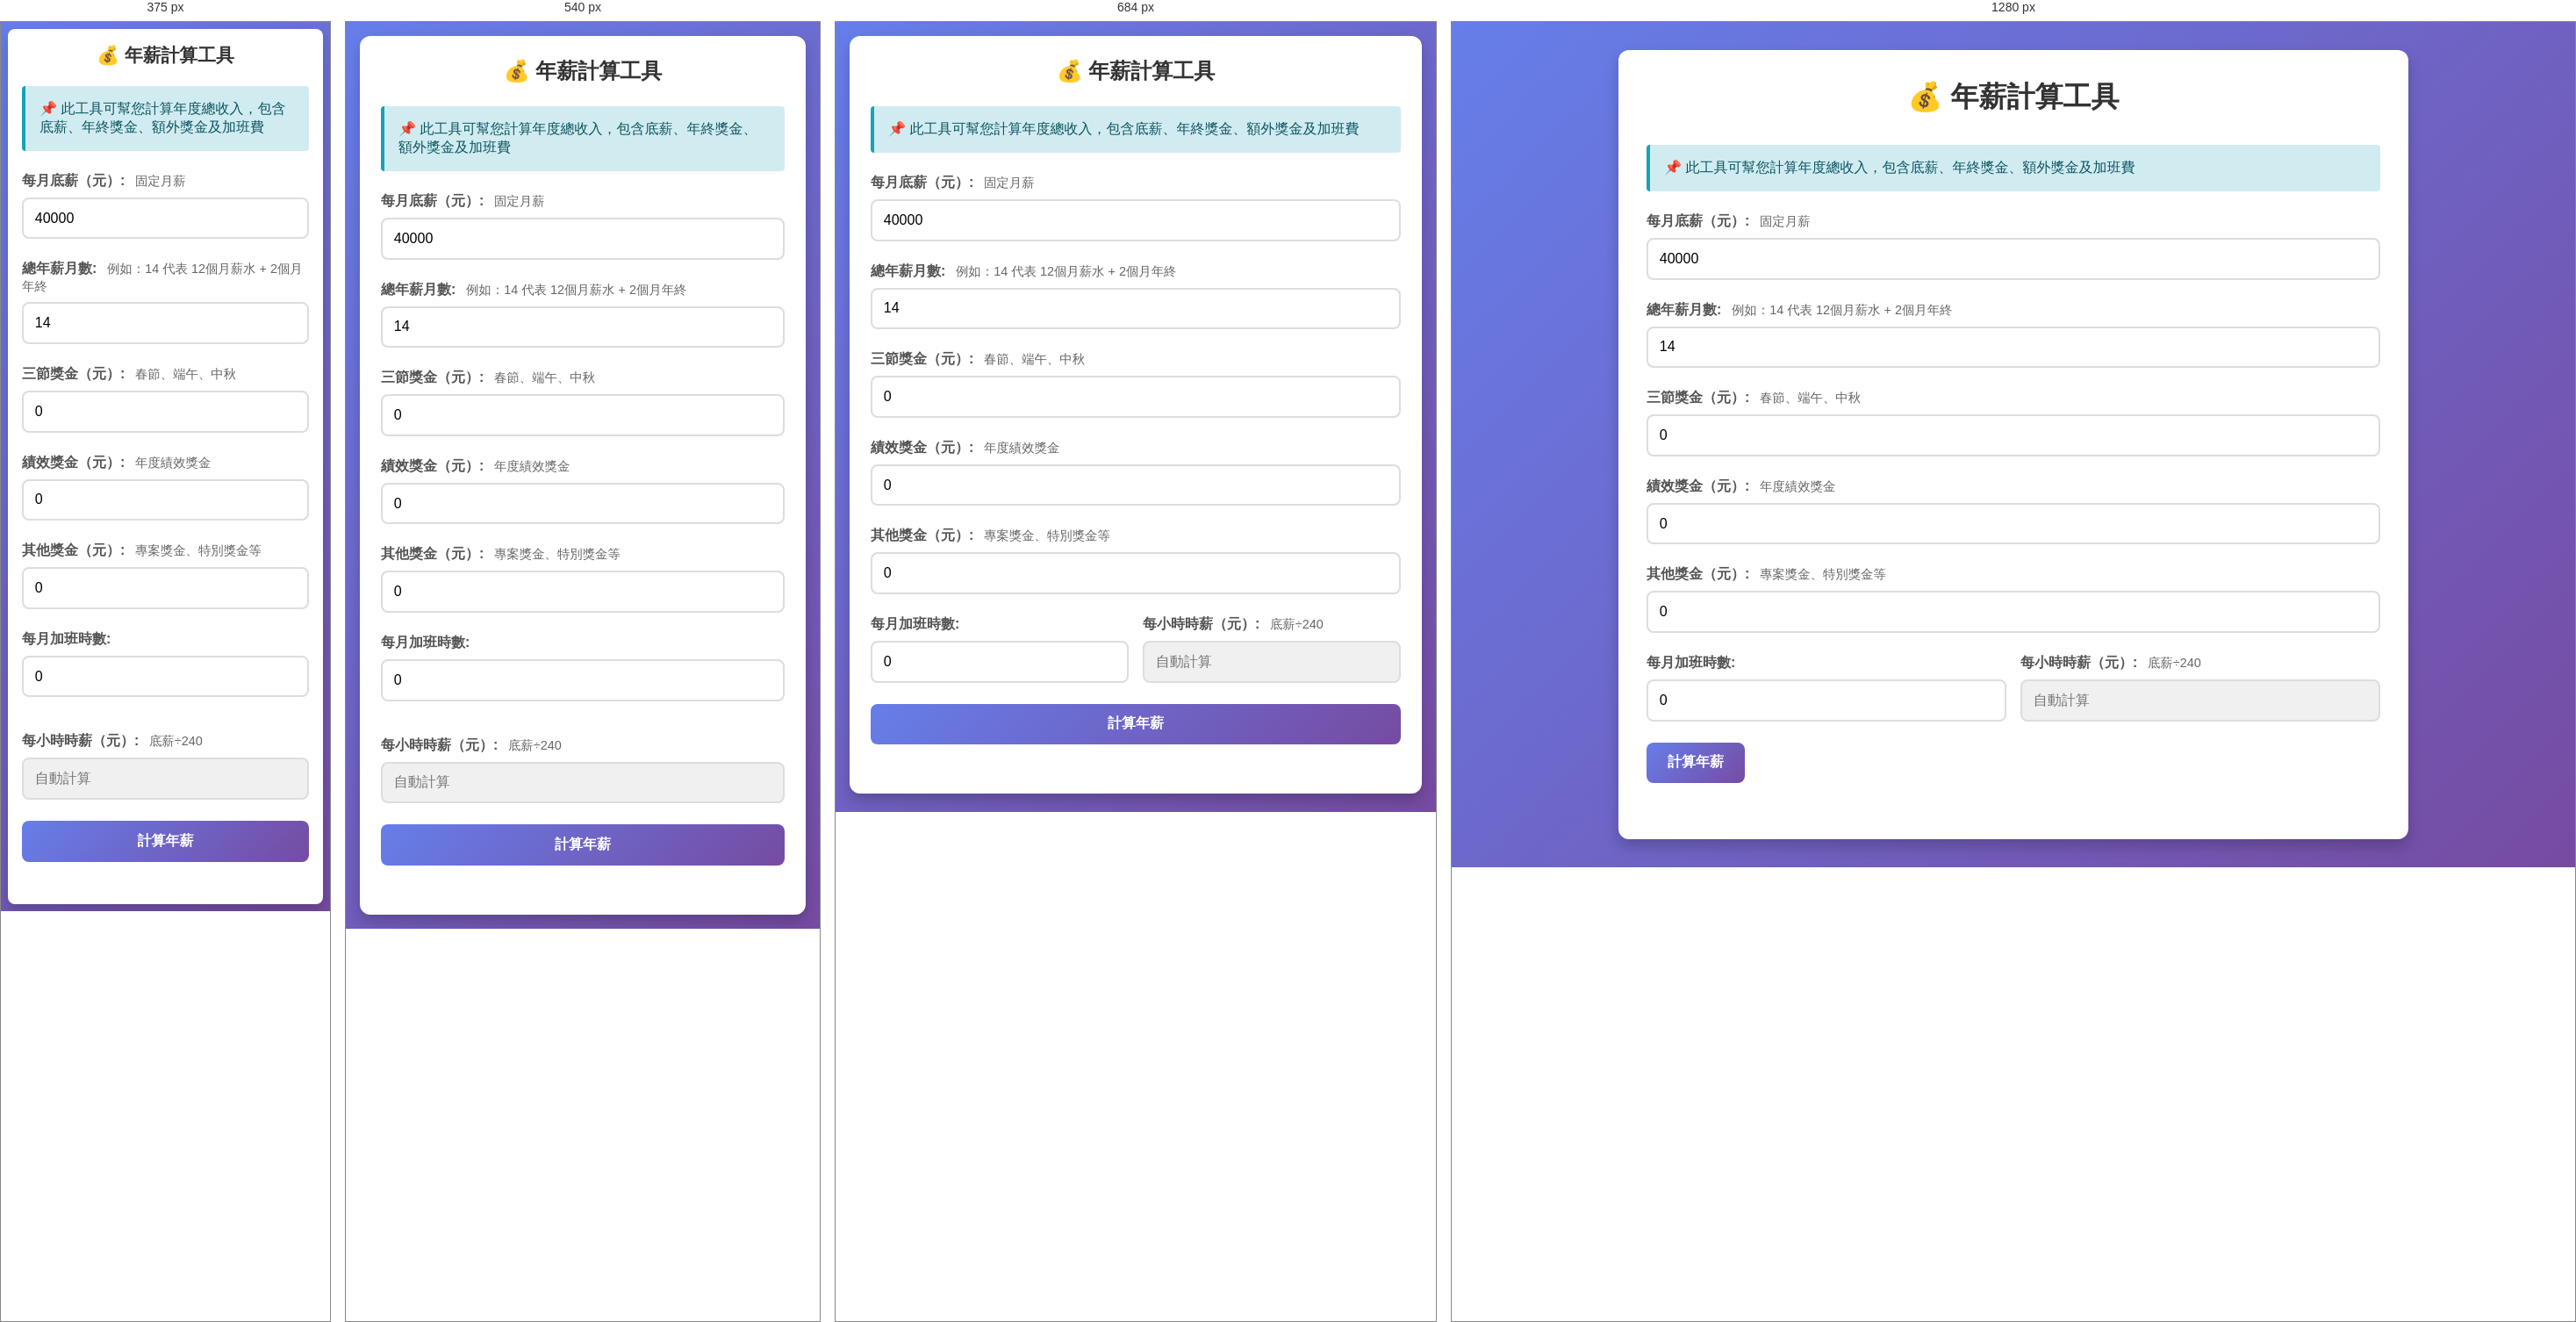
Rendered at 375 px, 540 px, 684 px and 1280 px, left to right.

<!-- file: annual_salary_calculator.html -->
<!DOCTYPE html>
<html lang="zh-Hant">
<head>
  <meta charset="UTF-8">
  <title>年薪計算工具</title>
  <meta name="viewport" content="width=device-width, initial-scale=1.0">
  <link rel="icon" type="image/svg+xml" href="icon.svg">
  <link rel="stylesheet" href="common-styles.css">
  <style>
    /* 頁面特定樣式 */
    body {
      background: linear-gradient(135deg, #667eea 0%, #764ba2 100%);
    }
    
    h1 {
      color: #333;
      text-shadow: 2px 2px 4px rgba(255,255,255,0.5);
    }
    
    .container {
      background: white;
      margin-top: 0;
    }
    
    .input-row {
      margin-bottom: 1.5em;
    }
    
    .label-hint {
      font-weight: normal;
      color: #666;
      font-size: 0.9em;
      margin-left: 0.5em;
    }
    
    input[readonly] {
      background-color: #e9ecef;
    }
    
    .input-group-inline {
      display: grid;
      grid-template-columns: 1fr 1fr;
      gap: 1em;
    }
    
    .summary-special {
      background: linear-gradient(135deg, #f093fb 0%, #f5576c 100%);
      color: white;
      padding: 2em;
      border-radius: 10px;
      margin-bottom: 2em;
      box-shadow: 0 4px 8px rgba(0,0,0,0.1);
    }
    
    .summary-special h2 {
      margin-top: 0;
      font-size: 1.6em;
      text-align: center;
      margin-bottom: 1em;
      color: white;
      border: none;
    }
    
    .big-number {
      text-align: center;
      font-size: 3em;
      font-weight: bold;
      margin: 0.5em 0;
      text-shadow: 2px 2px 4px rgba(0,0,0,0.2);
    }
    
    .summary-subtitle {
      text-align: center;
      font-size: 1.2em;
      opacity: 0.9;
    }
    
    .breakdown {
      background: #f8f9fa;
      padding: 1.5em;
      border-radius: 8px;
      margin-top: 1.5em;
    }
    
    .breakdown h3 {
      margin-top: 0;
      color: #333;
      font-size: 1.3em;
      margin-bottom: 1em;
    }
    
    .breakdown-item {
      display: flex;
      justify-content: space-between;
      padding: 0.8em 0;
      border-bottom: 1px solid #dee2e6;
      font-size: 1.1em;
    }
    
    .breakdown-item:last-child {
      border-bottom: none;
      padding-top: 1em;
      margin-top: 0.5em;
      border-top: 2px solid #667eea;
      font-weight: bold;
      font-size: 1.2em;
    }
    
    .breakdown-item .label {
      color: #555;
    }
    
    .breakdown-item .value {
      font-weight: bold;
      color: #667eea;
    }
    
    .breakdown-item:last-child .value {
      color: #f5576c;
      font-size: 1.3em;
    }
    
    .hidden {
      display: none;
    }
    
    th, td {
      text-align: center;
    }
    
    @media (max-width: 600px) {
      .input-group-inline {
        grid-template-columns: 1fr;
      }
      .big-number {
        font-size: 2em;
      }
    }
  </style>
</head>
<body>
  <div class="container">
    <h1>💰 年薪計算工具</h1>

    <div class="input-group">
      <div class="info-box">
        <p>📌 此工具可幫您計算年度總收入，包含底薪、年終獎金、額外獎金及加班費</p>
      </div>

      <div class="input-row">
        <label>
          每月底薪（元）:
          <span class="label-hint">固定月薪</span>
        </label>
        <input type="number" id="baseSalary" placeholder="例如：40000" value="40000">
      </div>

      <div class="input-row">
        <label>
          總年薪月數:
          <span class="label-hint">例如：14 代表 12個月薪水 + 2個月年終</span>
        </label>
        <input type="number" id="totalMonths" placeholder="例如：14" value="14" step="0.5">
      </div>

      <div class="input-row">
        <label>
          三節獎金（元）:
          <span class="label-hint">春節、端午、中秋</span>
        </label>
        <input type="number" id="holidayBonus" placeholder="例如：30000" value="0">
      </div>

      <div class="input-row">
        <label>
          績效獎金（元）:
          <span class="label-hint">年度績效獎金</span>
        </label>
        <input type="number" id="performanceBonus" placeholder="例如：50000" value="0">
      </div>

      <div class="input-row">
        <label>
          其他獎金（元）:
          <span class="label-hint">專案獎金、特別獎金等</span>
        </label>
        <input type="number" id="otherBonus" placeholder="例如：20000" value="0">
      </div>

      <div class="input-group-inline">
        <div class="input-row">
          <label>
            每月加班時數:
          </label>
          <input type="number" id="overtimeHours" placeholder="例如：20" value="0">
        </div>
        <div class="input-row">
          <label>
            每小時時薪（元）:
            <span class="label-hint">底薪÷240</span>
          </label>
          <input type="number" id="hourlyRate" placeholder="自動計算" readonly style="background-color: #f0f0f0;">
        </div>
      </div>

      <div class="button-group">
        <button class="btn-primary" onclick="calculate()">計算年薪</button>
        <button class="btn-secondary hidden" id="downloadBtn" onclick="downloadCSV()">下載結果（CSV）</button>
      </div>
    </div>

    <div class="hidden" id="result">
      <div class="summary-special">
        <h2>🎯 您的年度總收入</h2>
        <div class="big-number" id="totalAnnual">-</div>
        <div class="summary-subtitle">稅前年收入</div>
      </div>

      <div class="breakdown">
        <h3>💵 收入明細</h3>
        <div class="breakdown-item">
          <span class="label">📅 月薪收入（12個月）：</span>
          <span class="value" id="monthlySalaryTotal">-</span>
        </div>
        <div class="breakdown-item">
          <span class="label">🎁 年終獎金：</span>
          <span class="value" id="yearEndBonus">-</span>
        </div>
        <div class="breakdown-item">
          <span class="label">🎊 三節獎金：</span>
          <span class="value" id="holidayBonusDisplay">-</span>
        </div>
        <div class="breakdown-item">
          <span class="label">🏆 績效獎金：</span>
          <span class="value" id="performanceBonusDisplay">-</span>
        </div>
        <div class="breakdown-item">
          <span class="label">💎 其他獎金：</span>
          <span class="value" id="otherBonusDisplay">-</span>
        </div>
        <div class="breakdown-item">
          <span class="label">⏰ 年度加班費：</span>
          <span class="value" id="overtimeTotal">-</span>
        </div>
        <div class="breakdown-item">
          <span class="label">💰 年度總收入：</span>
          <span class="value" id="finalTotal">-</span>
        </div>
      </div>

      <h3 style="margin-top: 2em; color: #333;">📊 每月收入明細表</h3>
      <div style="overflow-x: auto;">
        <table id="resultTable">
          <thead>
            <tr>
              <th>月份</th>
              <th>底薪（元）</th>
              <th>加班費（元）</th>
              <th>獎金（元）</th>
              <th>月收入（元）</th>
            </tr>
          </thead>
          <tbody id="resultBody">
          </tbody>
        </table>
      </div>
    </div>
  </div>

  <script>
    let cachedData = [];

    // 當底薪改變時自動計算時薪
    document.getElementById('baseSalary').addEventListener('input', function() {
      const baseSalary = parseFloat(this.value);
      if (!isNaN(baseSalary) && baseSalary > 0) {
        const hourlyRate = (baseSalary / 240).toFixed(0);
        document.getElementById('hourlyRate').value = hourlyRate;
      }
    });

    // 初始化時薪
    window.onload = function() {
      const baseSalary = parseFloat(document.getElementById('baseSalary').value);
      if (!isNaN(baseSalary) && baseSalary > 0) {
        const hourlyRate = (baseSalary / 240).toFixed(0);
        document.getElementById('hourlyRate').value = hourlyRate;
      }
    };

    function calculate() {
      const baseSalary = parseFloat(document.getElementById('baseSalary').value);
      const totalMonths = parseFloat(document.getElementById('totalMonths').value);
      const holidayBonus = parseFloat(document.getElementById('holidayBonus').value) || 0;
      const performanceBonus = parseFloat(document.getElementById('performanceBonus').value) || 0;
      const otherBonus = parseFloat(document.getElementById('otherBonus').value) || 0;
      const overtimeHours = parseFloat(document.getElementById('overtimeHours').value) || 0;
      const hourlyRate = parseFloat(document.getElementById('hourlyRate').value) || (baseSalary / 240);

      if (isNaN(baseSalary) || isNaN(totalMonths) || baseSalary <= 0 || totalMonths < 12) {
        alert('請輸入有效的數值！總年薪月數至少為12個月。');
        return;
      }

      // 計算各項收入
      const monthlyIncome = baseSalary * 12; // 12個月底薪
      const bonusMonths = totalMonths - 12; // 年終月數
      const yearEndBonus = baseSalary * bonusMonths; // 年終獎金
      const totalBonuses = holidayBonus + performanceBonus + otherBonus; // 所有額外獎金
      const monthlyOvertime = overtimeHours * hourlyRate * 1.34; // 每月加班費（1.34倍）
      const yearlyOvertime = monthlyOvertime * 12; // 年度加班費
      const totalAnnual = monthlyIncome + yearEndBonus + totalBonuses + yearlyOvertime;

      // 更新總覽
      document.getElementById('totalAnnual').textContent = '$ ' + totalAnnual.toLocaleString('zh-TW', {maximumFractionDigits: 0});
      document.getElementById('monthlySalaryTotal').textContent = monthlyIncome.toLocaleString('zh-TW', {maximumFractionDigits: 0}) + ' 元';
      document.getElementById('yearEndBonus').textContent = yearEndBonus.toLocaleString('zh-TW', {maximumFractionDigits: 0}) + ' 元';
      document.getElementById('holidayBonusDisplay').textContent = holidayBonus.toLocaleString('zh-TW', {maximumFractionDigits: 0}) + ' 元';
      document.getElementById('performanceBonusDisplay').textContent = performanceBonus.toLocaleString('zh-TW', {maximumFractionDigits: 0}) + ' 元';
      document.getElementById('otherBonusDisplay').textContent = otherBonus.toLocaleString('zh-TW', {maximumFractionDigits: 0}) + ' 元';
      document.getElementById('overtimeTotal').textContent = yearlyOvertime.toLocaleString('zh-TW', {maximumFractionDigits: 0}) + ' 元';
      document.getElementById('finalTotal').textContent = totalAnnual.toLocaleString('zh-TW', {maximumFractionDigits: 0}) + ' 元';

      // 生成每月明細表
      let tableRows = '';
      cachedData = [];

      for (let month = 1; month <= 12; month++) {
        let monthBonus = 0;
        let bonusNote = '';

        // 假設年終在12月發放
        if (month === 12 && bonusMonths > 0) {
          monthBonus = yearEndBonus;
          bonusNote = '年終';
        }

        // 三節獎金分配在2月（春節）、6月（端午）、9月（中秋）
        if (holidayBonus > 0) {
          if (month === 2 || month === 6 || month === 9) {
            monthBonus += holidayBonus / 3;
            bonusNote = bonusNote ? bonusNote + '+三節' : '三節';
          }
        }

        // 績效獎金在12月發放
        if (performanceBonus > 0 && month === 12) {
          monthBonus += performanceBonus;
          bonusNote = bonusNote ? bonusNote + '+績效' : '績效';
        }

        // 其他獎金在6月發放
        if (otherBonus > 0 && month === 6) {
          monthBonus += otherBonus;
          bonusNote = bonusNote ? bonusNote + '+其他' : '其他';
        }

        const monthTotal = baseSalary + monthlyOvertime + monthBonus;

        cachedData.push({
          month: month,
          baseSalary: baseSalary,
          overtime: monthlyOvertime.toFixed(0),
          bonus: monthBonus.toFixed(0),
          total: monthTotal.toFixed(0)
        });

        tableRows += `
          <tr>
            <td><strong>${month}月</strong></td>
            <td>${baseSalary.toLocaleString('zh-TW')}</td>
            <td>${monthlyOvertime.toLocaleString('zh-TW', {maximumFractionDigits: 0})}</td>
            <td>${monthBonus > 0 ? monthBonus.toLocaleString('zh-TW', {maximumFractionDigits: 0}) : '-'}</td>
            <td><strong>${monthTotal.toLocaleString('zh-TW', {maximumFractionDigits: 0})}</strong></td>
          </tr>
        `;
      }

      document.getElementById('resultBody').innerHTML = tableRows;

      // 顯示結果區域和下載按鈕
      document.getElementById('result').classList.remove('hidden');
      document.getElementById('downloadBtn').classList.remove('hidden');
    }

    function downloadCSV() {
      if (cachedData.length === 0) {
        alert('請先計算結果');
        return;
      }

      const baseSalary = parseFloat(document.getElementById('baseSalary').value);
      const totalMonths = parseFloat(document.getElementById('totalMonths').value);
      const holidayBonus = parseFloat(document.getElementById('holidayBonus').value) || 0;
      const performanceBonus = parseFloat(document.getElementById('performanceBonus').value) || 0;
      const otherBonus = parseFloat(document.getElementById('otherBonus').value) || 0;
      const overtimeHours = parseFloat(document.getElementById('overtimeHours').value) || 0;
      const hourlyRate = parseFloat(document.getElementById('hourlyRate').value);

      const monthlyIncome = baseSalary * 12;
      const bonusMonths = totalMonths - 12;
      const yearEndBonus = baseSalary * bonusMonths;
      const totalBonuses = holidayBonus + performanceBonus + otherBonus;
      const monthlyOvertime = overtimeHours * hourlyRate * 1.34;
      const yearlyOvertime = monthlyOvertime * 12;
      const totalAnnual = monthlyIncome + yearEndBonus + totalBonuses + yearlyOvertime;

      let csvContent = '\uFEFF'; // UTF-8 BOM
      csvContent += '年薪計算結果\n';
      csvContent += `月底薪,${baseSalary}\n`;
      csvContent += `總年薪月數,${totalMonths}\n`;
      csvContent += `三節獎金,${holidayBonus}\n`;
      csvContent += `績效獎金,${performanceBonus}\n`;
      csvContent += `其他獎金,${otherBonus}\n`;
      csvContent += `每月加班時數,${overtimeHours}\n`;
      csvContent += `時薪,${hourlyRate.toFixed(0)}\n\n`;
      csvContent += `月薪收入（12個月）,${monthlyIncome.toFixed(0)}\n`;
      csvContent += `年終獎金,${yearEndBonus.toFixed(0)}\n`;
      csvContent += `三節獎金,${holidayBonus.toFixed(0)}\n`;
      csvContent += `績效獎金,${performanceBonus.toFixed(0)}\n`;
      csvContent += `其他獎金,${otherBonus.toFixed(0)}\n`;
      csvContent += `年度加班費,${yearlyOvertime.toFixed(0)}\n`;
      csvContent += `年度總收入,${totalAnnual.toFixed(0)}\n\n`;
      csvContent += '月份,底薪（元）,加班費（元）,獎金（元）,月收入（元）\n';
      
      cachedData.forEach(row => {
        csvContent += `${row.month}月,${row.baseSalary},${row.overtime},${row.bonus},${row.total}\n`;
      });

      const blob = new Blob([csvContent], { type: 'text/csv;charset=utf-8;' });
      const link = document.createElement('a');
      link.setAttribute('href', URL.createObjectURL(blob));
      link.setAttribute('download', '年薪計算結果.csv');
      document.body.appendChild(link);
      link.click();
      document.body.removeChild(link);
    }

    // 按 Enter 鍵也可以計算
    document.addEventListener('keypress', function(e) {
      if (e.key === 'Enter') {
        calculate();
      }
    });
  </script>
</body>
</html>


/* @media block from common-styles.css */
@media (max-width: 768px) {
  body {
    padding: 1em;
  }

  .container {
    padding: 1.5em;
  }

  h1 {
    font-size: 1.5em;
  }

  h2 {
    font-size: 1.2em;
  }

  .input-grid {
    grid-template-columns: 1fr;
  }

  .summary {
    grid-template-columns: 1fr;
  }

  table {
    font-size: 0.9em;
  }

  th, td {
    padding: 0.6em;
  }

  button {
    width: 100%;
    margin-right: 0;
  }

  .button-group {
    flex-direction: column;
  }
}

/* @media block from common-styles.css */
@media (max-width: 480px) {
  body {
    padding: 0.5em;
  }

  .container {
    padding: 1em;
    border-radius: 8px;
  }

  h1 {
    font-size: 1.3em;
  }

  .card {
    padding: 1em;
  }

  table {
    font-size: 0.8em;
  }

  th, td {
    padding: 0.5em;
  }
}